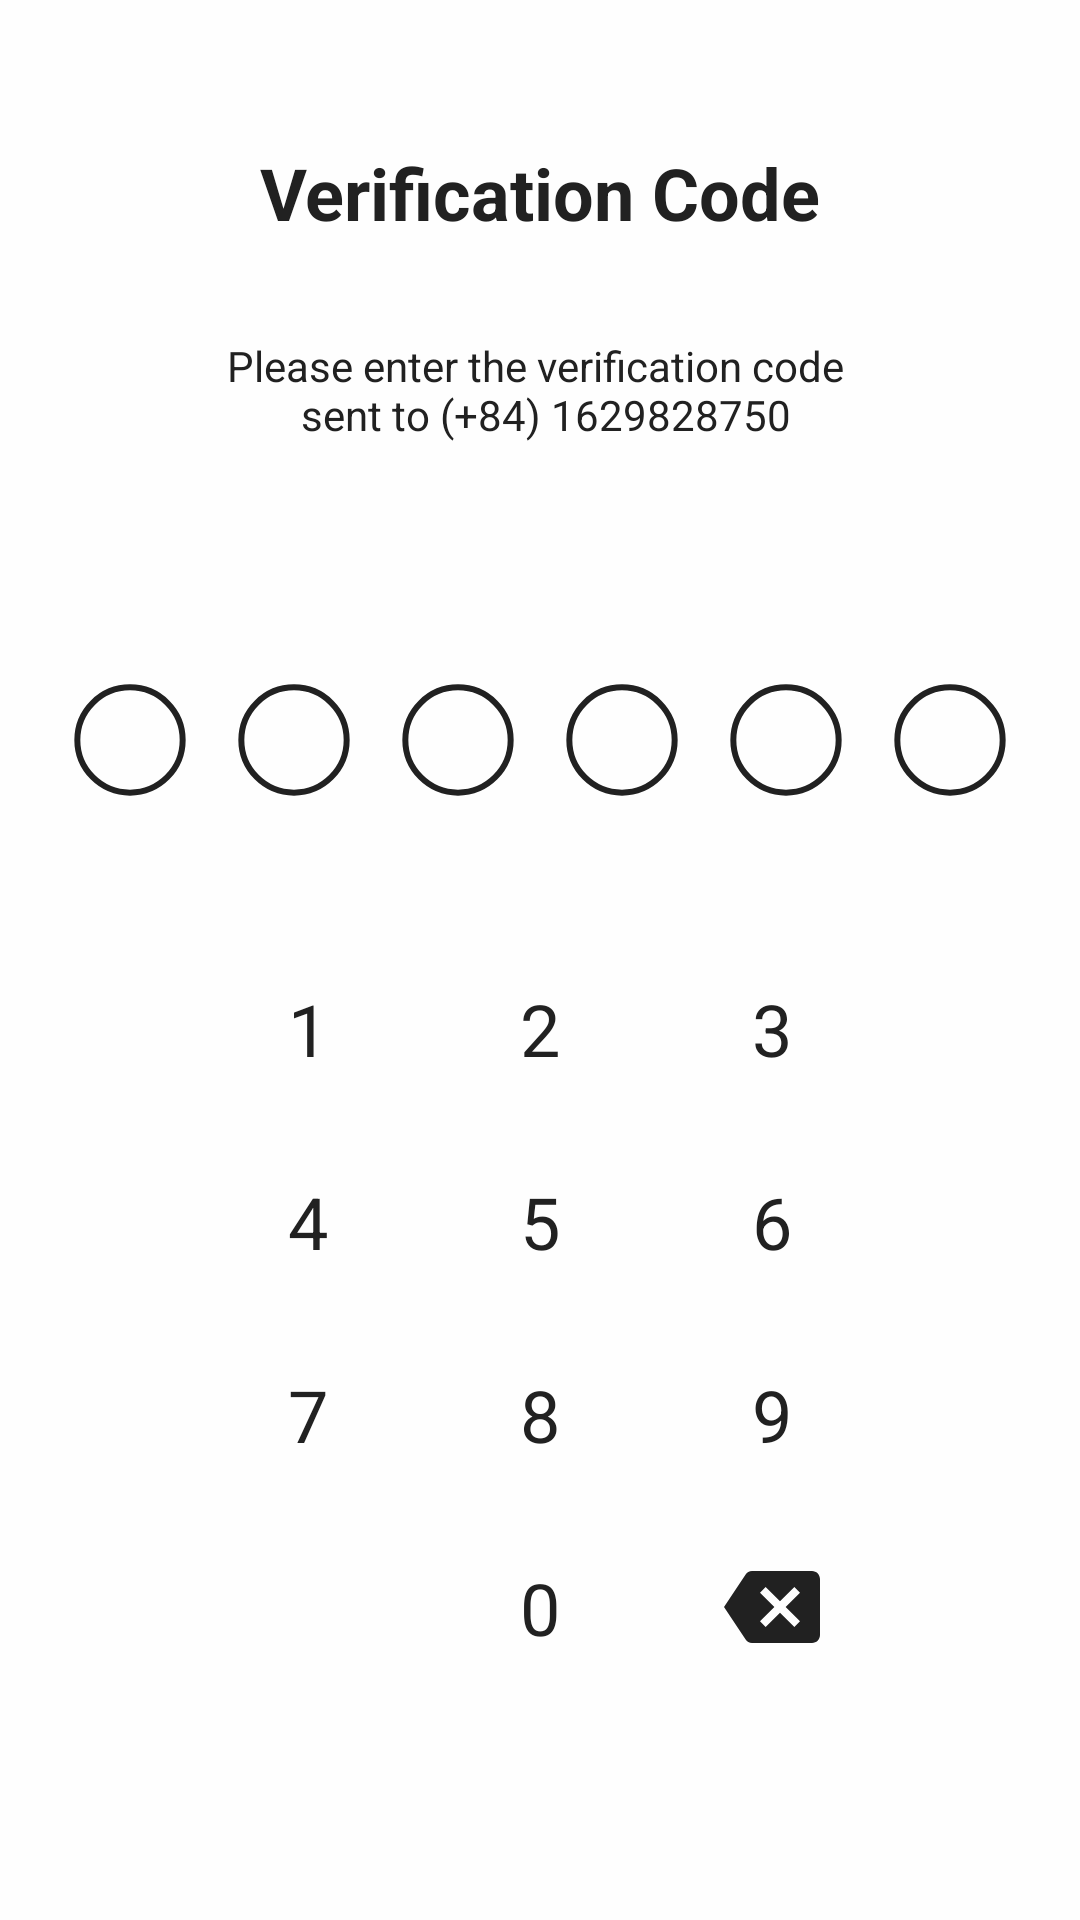

Write the Android layout XML for this screen, with the resource values it uses.
<!-- AndroidManifest.xml: application theme AppTheme -->
<!-- res/layout/fragment_otp_verification.xml -->
<?xml version="1.0" encoding="utf-8"?>
<LinearLayout xmlns:android="http://schemas.android.com/apk/res/android"
    android:layout_width="match_parent"
    android:layout_height="match_parent"
    android:background="@color/colorLayoutBackground"
    android:paddingTop="@dimen/margin"
    android:orientation="vertical">

    <TextView
        android:id="@+id/textView"
        style="@style/VerifiText"
        android:layout_width="match_parent"
        android:layout_height="wrap_content"
        android:layout_margin="@dimen/margin"
        android:padding="@dimen/padding"
        android:text="@string/verification_code"
        android:textColor="@color/colorPrimaryText"
        android:textSize="@dimen/text_heading_size"
        android:textStyle="bold" />

    <TextView
        style="@style/VerifiText"
        android:layout_width="match_parent"
        android:layout_height="wrap_content"
        android:layout_marginBottom="@dimen/margin"
        android:layout_marginEnd="@dimen/margin"
        android:layout_marginStart="@dimen/margin"
        android:text="@string/verification_message"
        android:textColor="@color/colorPrimaryText"
        android:textSize="@dimen/text_body_size" />

    <TextView
        android:id="@+id/text_incorrect"
        style="@style/VerifiText"
        android:layout_width="match_parent"
        android:layout_height="wrap_content"
        android:layout_margin="@dimen/margin"
        android:layout_marginBottom="@dimen/margin"
        android:layout_marginEnd="@dimen/margin"
        android:layout_marginStart="@dimen/margin"
        android:text="@string/Incorrect_code"
        android:textColor="@color/colorTextWarning"
        android:textSize="@dimen/text_body_size"
        android:visibility="invisible" />

    <LinearLayout
        android:layout_width="match_parent"
        android:layout_height="wrap_content"
        android:gravity="center"
        android:layout_marginStart="@dimen/margin"
        android:layout_marginEnd="@dimen/margin"
        android:orientation="horizontal"
        android:weightSum="6">

        <TextView
            android:id="@+id/tv_first_code"
            style="@style/NumberCodeText" />

        <TextView
            android:id="@+id/tv_second_code"
            style="@style/NumberCodeText" />

        <TextView
            android:id="@+id/tv_third_code"
            style="@style/NumberCodeText" />

        <TextView
            android:id="@+id/tv_fourth_code"
            style="@style/NumberCodeText" />

        <TextView
            android:id="@+id/tv_fifth_code"
            style="@style/NumberCodeText" />

        <TextView
            android:id="@+id/tv_sixth_code"
            style="@style/NumberCodeText" />

    </LinearLayout>

    <GridLayout
        android:layout_width="wrap_content"
        android:layout_height="wrap_content"
        android:layout_gravity="center_horizontal"
        android:layout_margin="@dimen/marginMedium"
        android:alignmentMode="alignBounds"
        android:columnCount="3"
        android:layoutDirection="rtl"
        android:rowCount="3"
        android:useDefaultMargins="false">

        <TextView
            android:id="@+id/tv_virtual_num_3"
            style="@style/NumberVirtual"
            android:layout_width="wrap_content"
            android:layout_height="wrap_content"
            android:text="3"
            android:textColor="@color/colorPrimaryText" />

        <TextView
            android:id="@+id/tv_virtual_num_2"
            style="@style/NumberVirtual"
            android:layout_width="wrap_content"
            android:layout_height="wrap_content"
            android:text="2"
            android:textColor="@color/colorPrimaryText" />

        <TextView
            android:id="@+id/tv_virtual_num_1"
            style="@style/NumberVirtual"
            android:layout_width="wrap_content"
            android:layout_height="wrap_content"
            android:layout_gravity="center"
            android:text="1"
            android:textColor="@color/colorPrimaryText" />


        <TextView
            android:id="@+id/tv_virtual_num_6"
            style="@style/NumberVirtual"
            android:layout_width="wrap_content"
            android:layout_height="wrap_content"
            android:text="6"
            android:textColor="@color/colorPrimaryText" />

        <TextView
            android:id="@+id/tv_virtual_num_5"
            style="@style/NumberVirtual"
            android:layout_width="wrap_content"
            android:layout_height="wrap_content"
            android:text="5"
            android:textColor="@color/colorPrimaryText" />

        <TextView
            android:id="@+id/tv_virtual_num_4"
            style="@style/NumberVirtual"
            android:layout_width="wrap_content"
            android:layout_height="wrap_content"
            android:text="4"
            android:textColor="@color/colorPrimaryText" />


        <TextView
            android:id="@+id/tv_virtual_num_9"
            style="@style/NumberVirtual"
            android:layout_width="wrap_content"
            android:layout_height="wrap_content"
            android:text="9"
            android:textColor="@color/colorPrimaryText" />

        <TextView
            android:id="@+id/tv_virtual_num_8"
            style="@style/NumberVirtual"
            android:layout_width="wrap_content"
            android:layout_height="wrap_content"
            android:text="8"
            android:textColor="@color/colorPrimaryText" />

        <TextView
            android:id="@+id/tv_virtual_num_7"
            style="@style/NumberVirtual"
            android:layout_width="wrap_content"
            android:layout_height="wrap_content"
            android:text="7"
            android:textColor="@color/colorPrimaryText" />


        <ImageView
            android:id="@+id/fl_virtual_backspace"
            android:layout_width="wrap_content"
            android:layout_height="wrap_content"
            android:layout_gravity="center"
            android:src="@drawable/ic_backspace" />

        <TextView
            android:id="@+id/tv_virtual_num_0"
            style="@style/NumberVirtual"
            android:layout_width="match_parent"
            android:layout_height="wrap_content"
            android:text="0"
            android:textColor="@color/colorPrimaryText" />
    </GridLayout>
</LinearLayout>
<!-- resources referenced by this layout -->
<resources>
  <color name="colorLayoutBackground">#fefefe</color>
  <color name="colorPrimaryText">#212121</color>
  <color name="colorTextWarning">#F44336</color>
  <dimen name="margin">16dp</dimen>
  <dimen name="marginMedium">32dp</dimen>
  <dimen name="padding">16dp</dimen>
  <dimen name="text_body_size">14sp</dimen>
  <dimen name="text_heading_size">24sp</dimen>
  <!-- drawable ic_backspace (drawable) -->
  <vector xmlns:android="http://schemas.android.com/apk/res/android"
          android:width="32dp"
          android:height="32dp"
          android:viewportWidth="24.0"
          android:viewportHeight="24.0">
      <path
          android:fillColor="@color/colorPrimaryText"
          android:pathData="M22,3L7,3c-0.69,0 -1.23,0.35 -1.59,0.88L0,12l5.41,8.11c0.36,0.53 0.9,0.89 1.59,0.89h15c1.1,0 2,-0.9 2,-2L24,5c0,-1.1 -0.9,-2 -2,-2zM19,15.59L17.59,17 14,13.41 10.41,17 9,15.59 12.59,12 9,8.41 10.41,7 14,10.59 17.59,7 19,8.41 15.41,12 19,15.59z"/>
  </vector>
  <string name="Incorrect_code">The code is incorrect!</string>
  <string name="verification_code">Verification Code</string>
  <string name="verification_message">Please enter the verification code \n sent to (+84) 1629828750</string>
  <style name="NumberCodeText">
          <item name="android:textSize">@dimen/text_subheading_size</item>
          <item name="android:textColor">@color/colorPrimaryText</item>
          <item name="android:gravity">center</item>
          <item name="android:layout_gravity">center</item>
          <item name="android:layout_width">64dp</item>
          <item name="android:layout_height">64dp</item>
          <item name="android:background">@drawable/shape_oval</item>
          <item name="android:layout_weight">1</item>
      </style>
  <style name="NumberVirtual">
          <item name="android:textSize">@dimen/text_heading_size</item>
          <item name="android:textColor">@color/colorPrimaryText</item>
          <item name="android:paddingStart">@dimen/marginMedium</item>
          <item name="android:paddingEnd">@dimen/marginMedium</item>
          <item name="android:paddingTop">@dimen/margin</item>
          <item name="android:paddingBottom">@dimen/margin</item>
      </style>
  <style name="VerifiText">
          <item name="android:textColor">#ffffff</item>
          <item name="android:gravity">center</item>
          <item name="android:layout_gravity">center</item>
      </style>
  <style name="AppTheme" parent="Theme.AppCompat.Light.DarkActionBar">
          
          <item name="colorPrimary">@color/colorPrimary</item>
          <item name="colorPrimaryDark">@color/colorPrimaryDark</item>
          <item name="colorAccent">@color/colorAccent</item>
          <item name="android:textColorSecondary">@color/white</item>
      </style>
  <dimen name="text_subheading_size">18sp</dimen>
  <!-- drawable shape_oval (drawable) -->
  <?xml version="1.0" encoding="utf-8"?>
  <shape xmlns:android="http://schemas.android.com/apk/res/android"
      android:shape="ring"
      android:thicknessRatio="1"
      android:useLevel="false" >
      <solid android:color="@android:color/transparent" />
  
      <stroke
          android:width="2dp"
          android:color="@color/colorPrimaryText" />
  </shape>
  <color name="colorPrimary">#F44336</color>
  <color name="colorPrimaryDark">#d22f2f</color>
  <color name="colorAccent">#e6e6e6</color>
  <color name="white">@android:color/white</color>
</resources>
